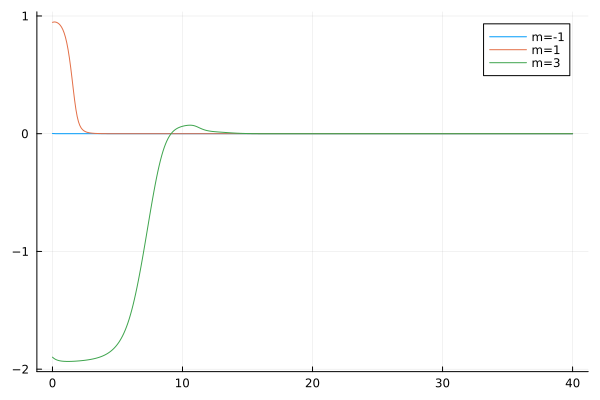

The table this chart was drawn from, first rows:
flowtime, wh1, wh2, wh3
0.0, 0.00175, 0.9459, -1.898
0.1, 0.0009242, 0.9489, -1.907
0.2, 0.0005024, 0.949, -1.915
0.3, 0.0002808, 0.9464, -1.92
0.4, 0.0001612, 0.9412, -1.924
0.5, 9.476728433333937e-5, 0.933, -1.927
0.6, 5.693855386030515e-5, 0.9213, -1.929
0.7, 3.4873586461628266e-5, 0.9052, -1.931
0.8, 2.172225606372605e-5, 0.8837, -1.932
0.9, 1.3730430277100192e-5, 0.8554, -1.933
1.0, 8.789850739512582e-6, 0.8187, -1.934
1.1, 5.6891183770713925e-6, 0.7721, -1.934
1.2, 3.717249700310282e-6, 0.7144, -1.934
1.3, 2.4487906619620393e-6, 0.6448, -1.934
1.4, 1.6246434930176337e-6, 0.5636, -1.934
1.5, 1.0845196988067479e-6, 0.4731, -1.933
1.6, 7.278619688565487e-7, 0.3783, -1.933
1.7, 4.908007144482001e-7, 0.2873, -1.932
1.8, 3.323247526966232e-7, 0.2083, -1.932
1.9, 2.2584743477172583e-7, 0.1464, -1.931
2.0, 1.5398792133115997e-7, 0.1017, -1.93
2.1, 1.0529949799957782e-7, 0.07088, -1.929
2.2, 7.219446092834688e-8, 0.05006, -1.928
2.3, 4.961422623328186e-8, 0.03595, -1.927
2.4, 3.416915989155772e-8, 0.02626, -1.926
2.5, 2.357766841448852e-8, 0.01949, -1.924
2.6, 1.6297782284466706e-8, 0.01466, -1.923
2.7, 1.128361489996731e-8, 0.01117, -1.921
2.8, 7.823448139443685e-9, 0.008604, -1.92
2.9, 5.431535673081777e-9, 0.006691, -1.918
3.0, 3.7754710937468615e-9, 0.00525, -1.916
3.1, 2.627229685725313e-9, 0.004151, -1.913
3.2, 1.8300449339862515e-9, 0.003306, -1.911
3.3, 1.2759228361495153e-9, 0.002651, -1.908
3.4, 8.903309121716902e-10, 0.002138, -1.905
3.5, 6.217435698965486e-10, 0.001733, -1.902
3.6, 4.344852998627739e-10, 0.001412, -1.899
3.7, 3.038200239139866e-10, 0.001156, -1.895
3.8, 2.1257444233676367e-10, 0.0009503, -1.891
3.9, 1.488116491969016e-10, 0.0007841, -1.886
4.0, 1.0422545316936751e-10, 0.0006493, -1.881
4.1, 7.303030327060182e-11, 0.0005393, -1.875
4.2, 5.1192686366901246e-11, 0.0004494, -1.869
4.3, 3.5898205058770056e-11, 0.0003755, -1.862
4.4, 2.5181603023420897e-11, 0.0003145, -1.854
4.5, 1.7669606525916536e-11, 0.0002641, -1.846
4.6, 1.2401990940185128e-11, 0.0002222, -1.836
4.7, 8.706952046009268e-12, 0.0001874, -1.826
4.8, 6.114222374468902e-12, 0.0001583, -1.815
4.9, 4.294450787842212e-12, 0.000134, -1.802
5.0, 3.016873705349591e-12, 0.0001136, -1.788
5.1, 2.1197381921113245e-12, 9.647049993682558e-5, -1.772
5.2, 1.4896219467246594e-12, 8.204530354000852e-5, -1.755
5.3, 1.0469656079261167e-12, 6.987609624108176e-5, -1.736
5.4, 7.359454001801353e-13, 5.9591595703010634e-5, -1.715
5.5, 5.173809203450222e-13, 5.088517298220504e-5, -1.692
5.6, 3.637660393699539e-13, 4.350288824206598e-5, -1.666
5.7, 2.5578588206699934e-13, 3.723388599482263e-5, -1.638
5.8, 1.7987453913399058e-13, 3.190265346454204e-5, -1.607
5.9, 1.265021542164188e-13, 2.7362756959626138e-5, -1.573
... 341 more rows
